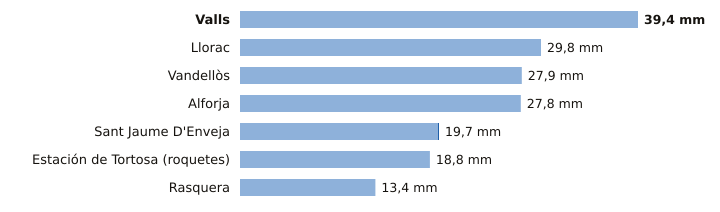

The data file committed next to this chart (first rows):
estacion, provincia, indicativo, mm_6_dias_anteriores, mm_hoy, mm_7_dias, horas_de_hoy
Valls, Tarragona, 0034X, 39.4, 0.0, 39.4, 1
Llorac, Tarragona, 9726E, 29.8, 0.0, 29.8, 1
Vandellòs, Tarragona, 0002I, 27.9, 0.0, 27.9, 2
Alforja, Tarragona, 0009X, 27.8, 0.0, 27.8, 1
Sant Jaume D'Enveja, Tarragona, 9987P, 19.6, 0.1, 19.7, 1
Estación de Tortosa (roquetes), Tarragona, 9981A, 18.8, 0.0, 18.8, 1
Rasquera, Tarragona, 9975X, 13.4, 0.0, 13.4, 1
